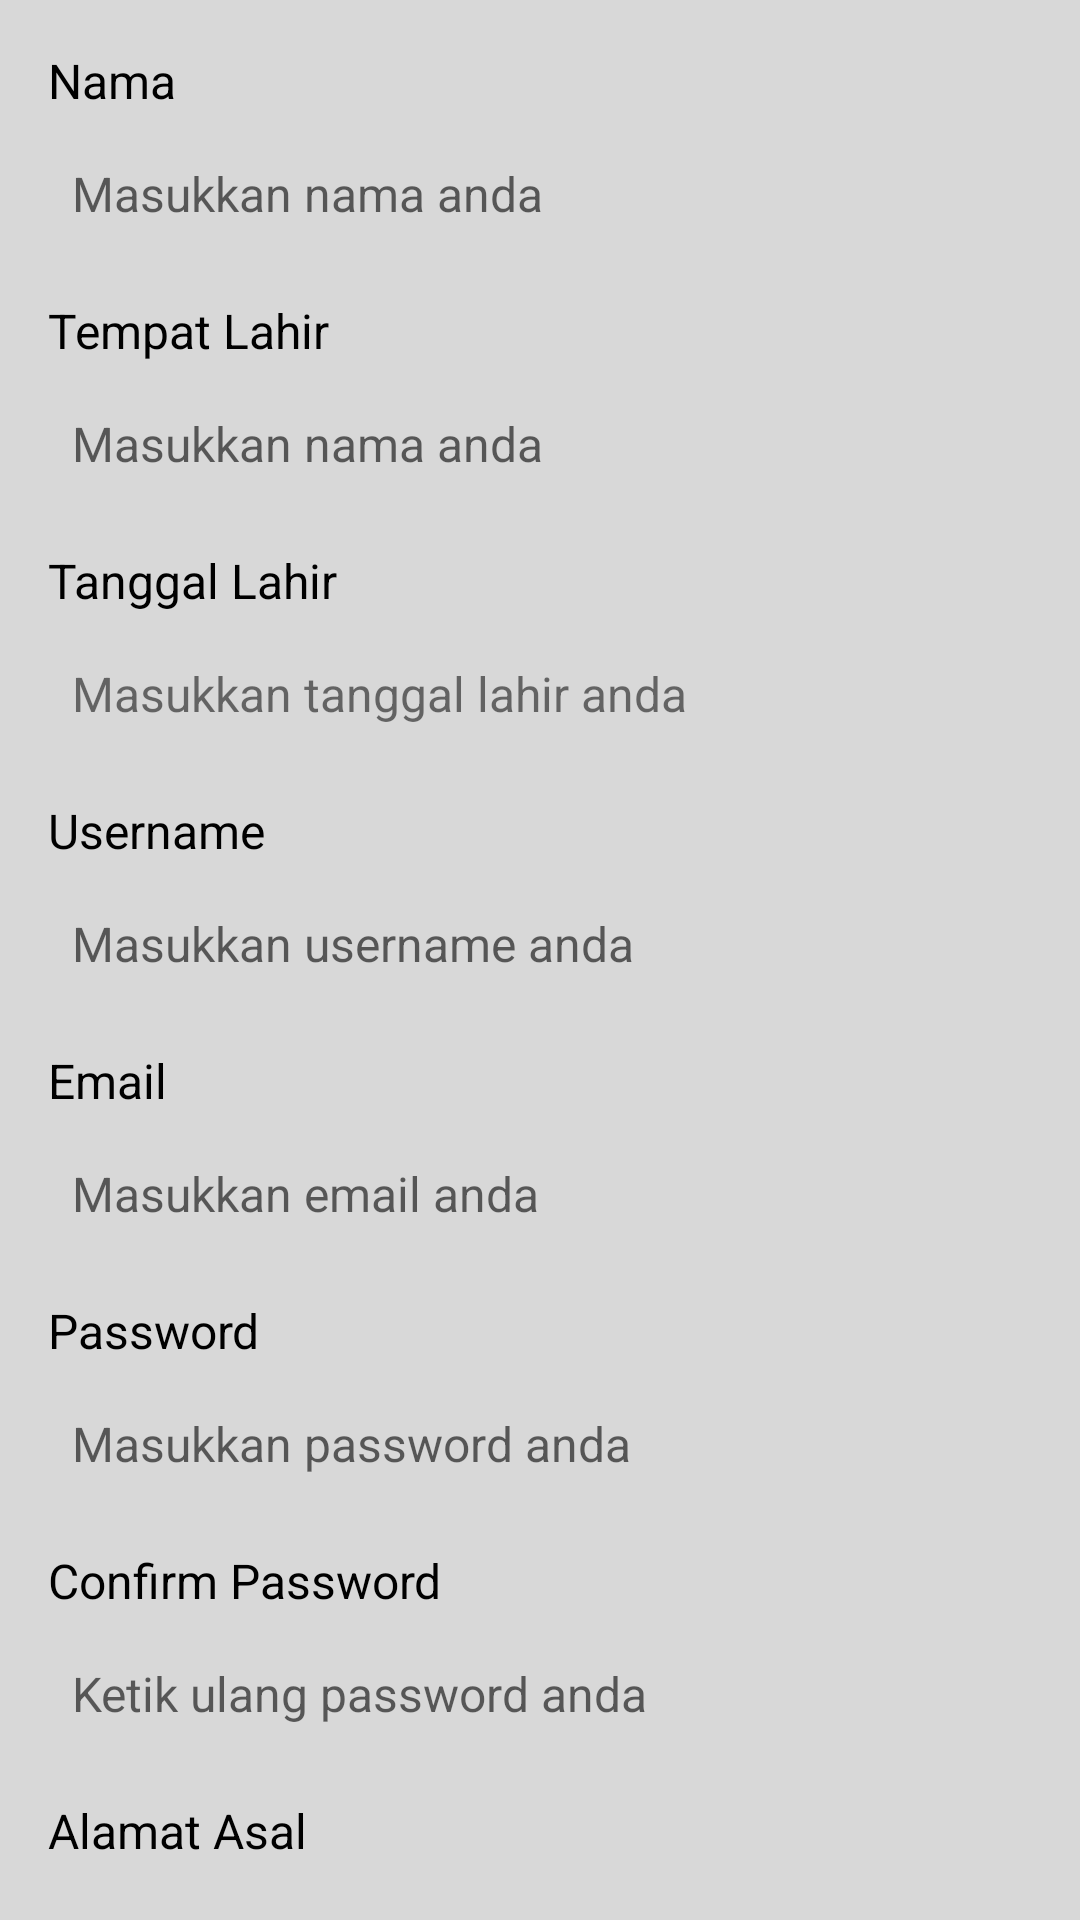

Produce the Android XML layout that renders to this screen, including the resource entries it uses.
<!-- AndroidManifest.xml: application theme AppTheme -->
<!-- res/layout/activity_register.xml -->
<?xml version="1.0" encoding="utf-8"?>
<ScrollView xmlns:android="http://schemas.android.com/apk/res/android"
    xmlns:tools="http://schemas.android.com/tools"
    android:id="@+id/activity_register"
    android:layout_width="match_parent"
    android:layout_height="match_parent"
    android:background="@color/back"
    android:scrollbars="none"
    tools:context="com.almuflihun.yukkajian.Register">

    <LinearLayout
        android:layout_width="match_parent"
        android:layout_height="match_parent"
        android:orientation="vertical"
        android:paddingBottom="@dimen/activity_vertical_margin"
        android:paddingLeft="@dimen/activity_horizontal_margin"
        android:paddingRight="@dimen/activity_horizontal_margin"
        android:paddingTop="@dimen/activity_vertical_margin">

        <TextView
            android:layout_width="wrap_content"
            android:layout_height="wrap_content"
            android:layout_marginBottom="@dimen/small_padding"
            android:text="Nama"
            android:textColor="@android:color/black"
            android:textSize="@dimen/text_size" />

        <EditText
            android:id="@+id/nama"
            android:layout_width="match_parent"
            android:layout_height="wrap_content"
            android:layout_marginBottom="@dimen/activity_vertical_margin"
            android:background="@drawable/shape_white"
            android:hint="Masukkan nama anda"
            android:padding="@dimen/small_padding"
            android:textSize="@dimen/text_size" />

        <TextView
            android:layout_width="wrap_content"
            android:layout_height="wrap_content"
            android:layout_marginBottom="@dimen/small_padding"
            android:text="Tempat Lahir"
            android:textColor="@android:color/black"
            android:textSize="@dimen/text_size" />

        <EditText
            android:id="@+id/tempatLahir"
            android:layout_width="match_parent"
            android:layout_height="wrap_content"
            android:layout_marginBottom="@dimen/activity_vertical_margin"
            android:background="@drawable/shape_white"
            android:hint="Masukkan nama anda"
            android:padding="@dimen/small_padding"
            android:textSize="@dimen/text_size" />

        <TextView
            android:layout_width="wrap_content"
            android:layout_height="wrap_content"
            android:layout_marginBottom="@dimen/small_padding"
            android:text="Tanggal Lahir"
            android:textColor="@android:color/black"
            android:textSize="@dimen/text_size" />

        <TextView
            android:id="@+id/tanggalLahir"
            android:layout_width="match_parent"
            android:layout_height="wrap_content"
            android:layout_marginBottom="@dimen/activity_vertical_margin"
            android:background="@drawable/shape_white"
            android:padding="@dimen/small_padding"
            android:text="Masukkan tanggal lahir anda"
            android:textSize="@dimen/text_size" />

        <TextView
            android:layout_width="wrap_content"
            android:layout_height="wrap_content"
            android:layout_marginBottom="@dimen/small_padding"
            android:text="Username"
            android:textColor="@android:color/black"
            android:textSize="@dimen/text_size" />

        <EditText
            android:id="@+id/username"
            android:layout_width="match_parent"
            android:layout_height="wrap_content"
            android:layout_marginBottom="@dimen/activity_vertical_margin"
            android:background="@drawable/shape_white"
            android:hint="Masukkan username anda"
            android:padding="@dimen/small_padding"
            android:textSize="@dimen/text_size" />

        <TextView
            android:layout_width="wrap_content"
            android:layout_height="wrap_content"
            android:layout_marginBottom="@dimen/small_padding"
            android:text="Email"
            android:textColor="@android:color/black"
            android:textSize="@dimen/text_size" />

        <EditText
            android:id="@+id/email"
            android:layout_width="match_parent"
            android:layout_height="wrap_content"
            android:layout_marginBottom="@dimen/activity_vertical_margin"
            android:background="@drawable/shape_white"
            android:hint="Masukkan email anda"
            android:padding="@dimen/small_padding"
            android:textSize="@dimen/text_size" />

        <TextView
            android:layout_width="wrap_content"
            android:layout_height="wrap_content"
            android:layout_marginBottom="@dimen/small_padding"
            android:text="Password"
            android:textColor="@android:color/black"
            android:textSize="@dimen/text_size" />

        <EditText
            android:id="@+id/password"
            android:layout_width="match_parent"
            android:layout_height="wrap_content"
            android:layout_marginBottom="@dimen/activity_vertical_margin"
            android:background="@drawable/shape_white"
            android:hint="Masukkan password anda"
            android:inputType="textPassword"
            android:padding="@dimen/small_padding"
            android:textSize="@dimen/text_size" />

        <TextView
            android:layout_width="wrap_content"
            android:layout_height="wrap_content"
            android:layout_marginBottom="@dimen/small_padding"
            android:text="Confirm Password"
            android:textColor="@android:color/black"
            android:textSize="@dimen/text_size" />

        <EditText
            android:id="@+id/confirmPass"
            android:layout_width="match_parent"
            android:layout_height="wrap_content"
            android:layout_marginBottom="@dimen/activity_vertical_margin"
            android:background="@drawable/shape_white"
            android:hint="Ketik ulang password anda"
            android:inputType="textPassword"
            android:padding="@dimen/small_padding"
            android:textSize="@dimen/text_size" />

        <TextView
            android:layout_width="wrap_content"
            android:layout_height="wrap_content"
            android:layout_marginBottom="@dimen/small_padding"
            android:text="Alamat Asal"
            android:textColor="@android:color/black"
            android:textSize="@dimen/text_size" />

        <EditText
            android:id="@+id/alamat_asal"
            android:layout_width="match_parent"
            android:layout_height="wrap_content"
            android:layout_marginBottom="@dimen/activity_vertical_margin"
            android:background="@drawable/shape_white"
            android:hint="Masukkan alamat asal anda"
            android:padding="@dimen/small_padding"
            android:textSize="@dimen/text_size" />

        <TextView
            android:layout_width="wrap_content"
            android:layout_height="wrap_content"
            android:layout_marginBottom="@dimen/small_padding"
            android:text="Alamat Domisili"
            android:textColor="@android:color/black"
            android:textSize="@dimen/text_size" />

        <EditText
            android:id="@+id/alamat_domisili"
            android:layout_width="match_parent"
            android:layout_height="wrap_content"
            android:layout_marginBottom="@dimen/activity_vertical_margin"
            android:background="@drawable/shape_white"
            android:hint="Masukkan alamat domisili anda"
            android:padding="@dimen/small_padding"
            android:textSize="@dimen/text_size" />

        <TextView
            android:layout_width="wrap_content"
            android:layout_height="wrap_content"
            android:layout_marginBottom="@dimen/small_padding"
            android:text="Jenis Kelamin"
            android:textColor="@android:color/black"
            android:textSize="@dimen/text_size" />

        <RadioGroup
            android:id="@+id/jk"
            android:layout_width="match_parent"
            android:layout_height="wrap_content"
            android:layout_marginBottom="@dimen/activity_vertical_margin"
            android:orientation="horizontal"
            android:padding="@dimen/small_padding">

            <RadioButton
                android:id="@+id/pria"
                android:layout_width="0dp"
                android:layout_height="wrap_content"
                android:layout_weight="1"
                android:text="Pria" />

            <RadioButton
                android:id="@+id/wanita"
                android:layout_width="0dp"
                android:layout_height="wrap_content"
                android:layout_weight="1"
                android:text="Wanita" />
        </RadioGroup>

        <TextView
            android:layout_width="wrap_content"
            android:layout_height="wrap_content"
            android:layout_marginBottom="@dimen/small_padding"
            android:text="Pekerjaan"
            android:textColor="@android:color/black"
            android:textSize="@dimen/text_size" />

        <EditText
            android:id="@+id/pekerjaan"
            android:layout_width="match_parent"
            android:layout_height="wrap_content"
            android:layout_marginBottom="@dimen/activity_vertical_margin"
            android:background="@drawable/shape_white"
            android:hint="Masukkan pekerjaan anda"
            android:padding="@dimen/small_padding"
            android:textSize="@dimen/text_size" />

        <TextView
            android:layout_width="wrap_content"
            android:layout_height="wrap_content"
            android:layout_marginBottom="@dimen/small_padding"
            android:text="Nomor Handphone"
            android:textColor="@android:color/black"
            android:textSize="@dimen/text_size" />

        <EditText
            android:id="@+id/nomerHp"
            android:layout_width="match_parent"
            android:layout_height="wrap_content"
            android:layout_marginBottom="@dimen/big_padding"
            android:background="@drawable/shape_white"
            android:hint="Masukkan nomor HP anda"
            android:inputType="number"
            android:padding="@dimen/small_padding"
            android:textSize="@dimen/text_size" />

        <Button
            android:layout_width="match_parent"
            android:layout_height="wrap_content"
            android:background="@drawable/shape_orange"
            android:onClick="submit"
            android:text="@string/register"
            android:textColor="@android:color/white"/>
    </LinearLayout>
</ScrollView>
<!-- resources referenced by this layout -->
<resources>
  <color name="back">#D8D8D8</color>
  <dimen name="activity_horizontal_margin">16dp</dimen>
  <dimen name="activity_vertical_margin">16dp</dimen>
  <dimen name="big_padding">32dp</dimen>
  <dimen name="small_padding">8dp</dimen>
  <dimen name="text_size">16sp</dimen>
  <string name="register">Register</string>
  <style name="AppTheme" parent="Theme.AppCompat.Light.DarkActionBar">
          
          <item name="colorPrimary">@color/colorPrimary</item>
          <item name="colorPrimaryDark">@color/colorPrimaryDark</item>
          <item name="colorAccent">@color/colorPrimaryDark</item>
          <item name="android:windowDisablePreview">true</item>
      </style>
  <color name="colorPrimary">#F0C23B</color>
  <color name="colorPrimaryDark">#F0C23B</color>
</resources>
